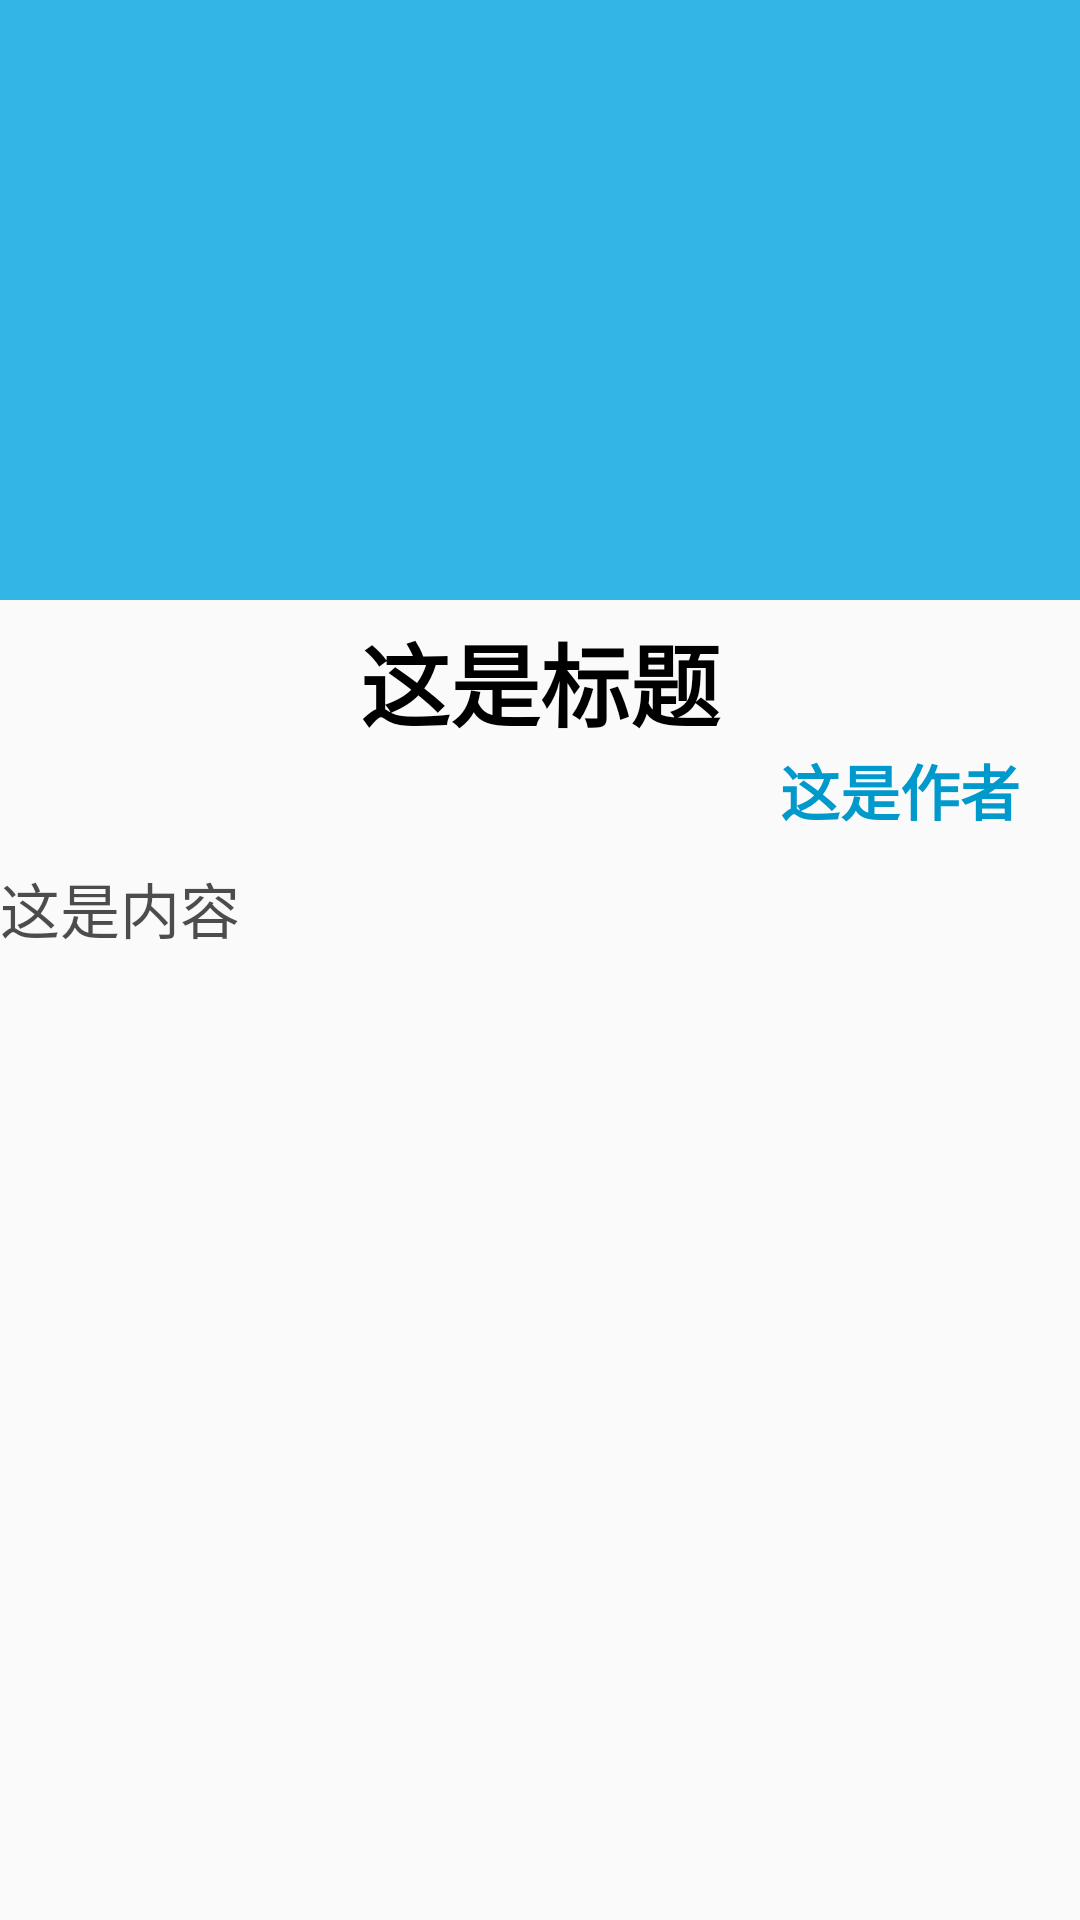

This screen was rendered from an Android layout file. Write that file and the resources it references.
<!-- AndroidManifest.xml: application theme AppTheme -->
<!-- res/layout/activity_detail.xml -->
<?xml version="1.0" encoding="utf-8"?>
<ScrollView
    xmlns:android="http://schemas.android.com/apk/res/android"
    xmlns:app="http://schemas.android.com/apk/res-auto"
    xmlns:tools="http://schemas.android.com/tools"
    android:layout_width="match_parent"
    android:layout_height="match_parent"
    tools:context=".activity.DetailActivity">

    <LinearLayout
        android:layout_width="match_parent"
        android:layout_height="match_parent"
        android:orientation="vertical">

        <ImageView
            android:id="@+id/detail_img"
            android:layout_width="match_parent"
            android:layout_height="200dp"
            android:background="@color/colorPrimary"
            android:scaleType="centerCrop"/>

        <TextView
            android:id="@+id/detail_title"
            android:layout_width="match_parent"
            android:layout_height="wrap_content"
            android:text="这是标题"
            android:textStyle="bold"
            android:textSize="30sp"
            android:textColor="#000000"
            android:layout_marginTop="5dp"
            android:gravity="center_horizontal"/>

        <TextView
            android:id="@+id/detail_author"
            android:layout_width="match_parent"
            android:layout_height="wrap_content"
            android:text="这是作者"
            android:gravity="right"
            android:layout_marginRight="20dp"
            android:textColor="@color/colorPrimaryDark"
            android:textStyle="bold"
            android:textSize="20dp"/>

        <TextView
            android:id="@+id/detail_main"
            android:layout_width="match_parent"
            android:layout_height="wrap_content"
            android:text="这是内容"
            android:textSize="20sp"
            android:layout_marginTop="10dp"
            android:textColor="@color/black_semi_transparent"
            />
    </LinearLayout>



</ScrollView>
<!-- resources referenced by this layout -->
<resources>
  <color name="black_semi_transparent">#B2000000</color>
  <color name="colorPrimary">@color/blue_normal</color>
  <color name="colorPrimaryDark">@color/blue_pressed</color>
  <style name="AppTheme" parent="Theme.AppCompat.Light.NoActionBar">
          
          <item name="colorPrimary">@color/blue_normal</item>
          <item name="colorPrimaryDark">@color/blue_pressed</item>
          <item name="colorAccent">#1BA5E3</item>
      </style>
  
  
      //悬浮按钮
  <color name="blue_normal">#ff33b5e5</color>
  <color name="blue_pressed">#ff0099cc</color>
</resources>
